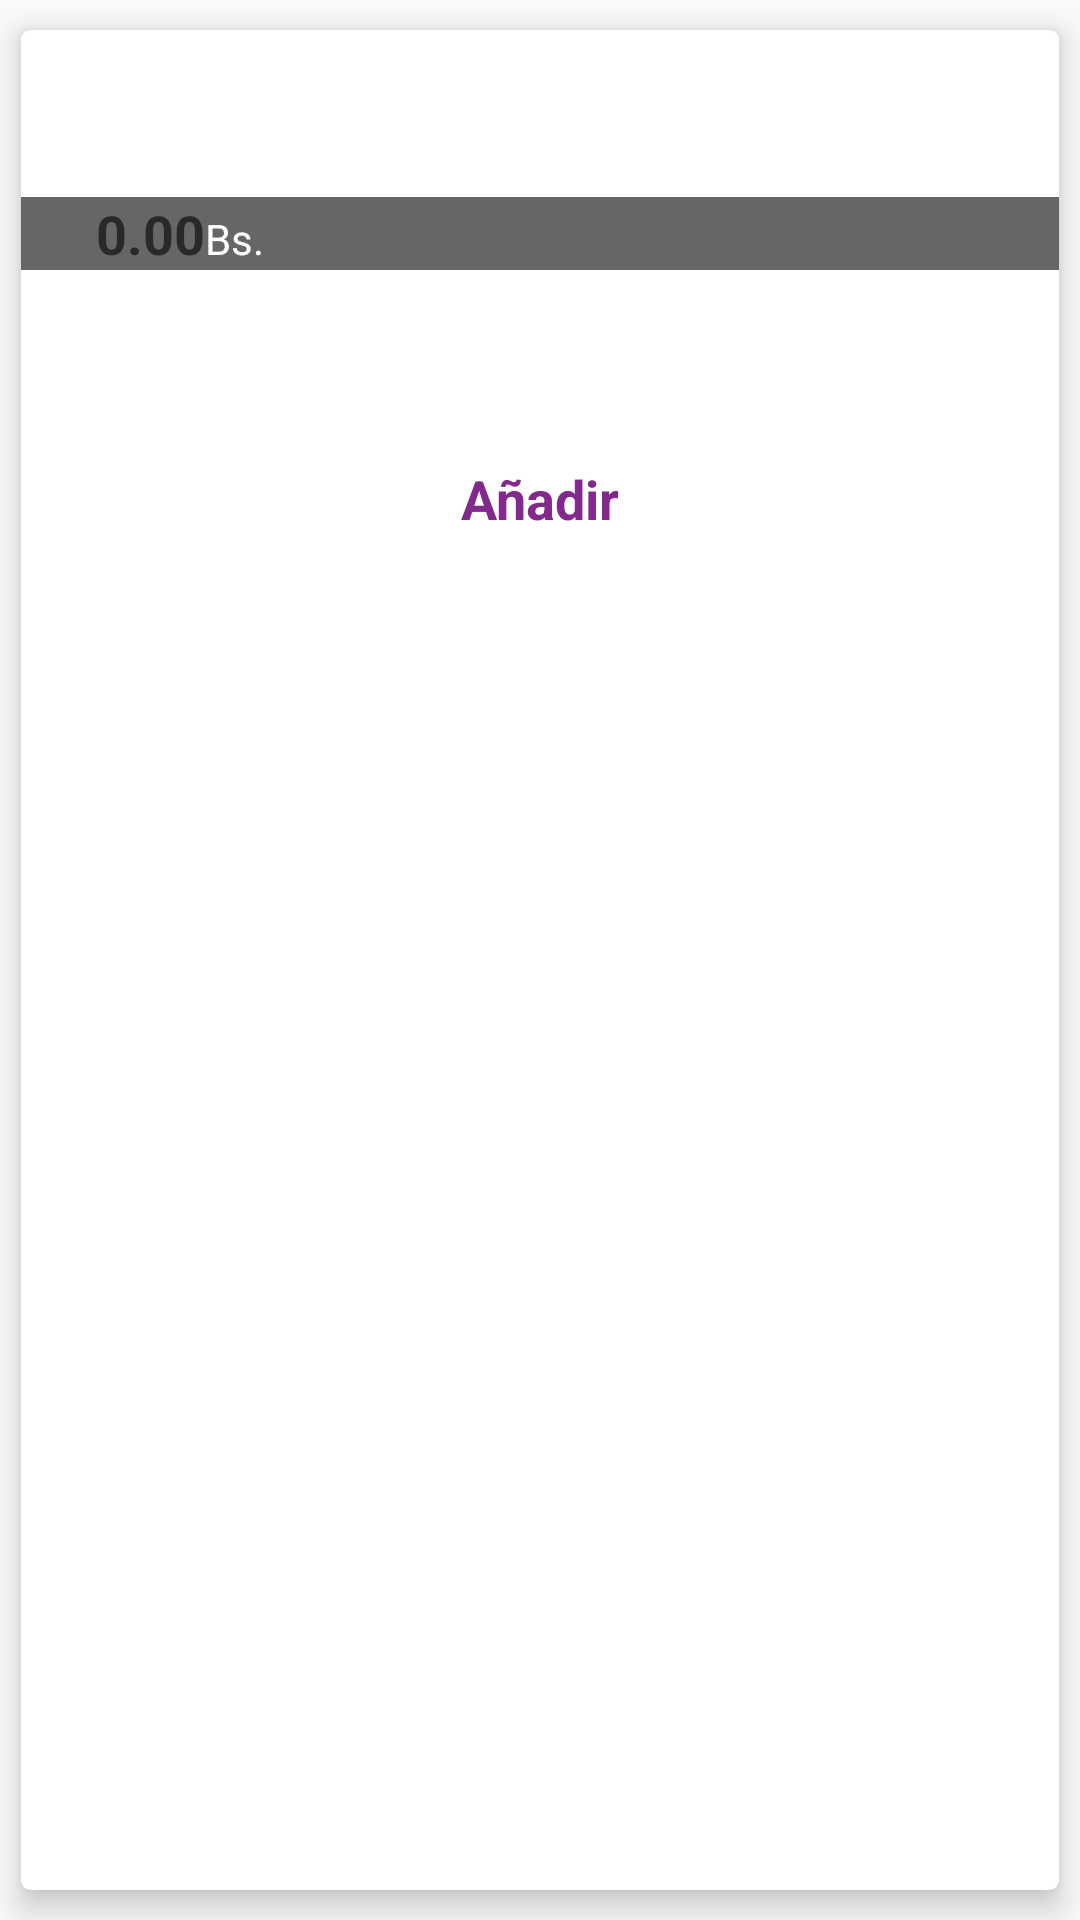

Write the Android layout XML for this screen, with the resource values it uses.
<!-- AndroidManifest.xml: application theme AppTheme.NoActionBar -->
<!-- res/layout/cell_pedido.xml -->
<?xml version="1.0" encoding="utf-8"?>
<android.support.v7.widget.CardView
    xmlns:android="http://schemas.android.com/apk/res/android"
    xmlns:card_view="http://schemas.android.com/apk/res-auto"
    card_view:cardElevation="6dp"
    card_view:cardUseCompatPadding="true"
    card_view:cardCornerRadius="3dp"
    android:layout_width="match_parent"
    android:layout_height="210dp">

    <LinearLayout
        android:orientation="vertical"
        android:layout_width="match_parent"
        android:layout_height="match_parent">

        <RelativeLayout
            android:layout_width="match_parent"
            android:layout_height="136dp">

            <ImageView
                android:id="@+id/iV_cell_pedido_logo"
                android:adjustViewBounds="true"
                android:scaleType="fitXY"
                android:contentDescription="@string/app_name"
                android:layout_width="match_parent"
                android:layout_height="match_parent" />

            <LinearLayout
                android:orientation="horizontal"
                android:background="#99000000"
                android:layout_width="match_parent"
                android:layout_height="wrap_content"
                android:layout_centerVertical="true"
                android:layout_alignParentLeft="true"
                android:layout_alignParentStart="true">

                <TextView
                    android:id="@+id/tv_cell_pedido_precio"
                    android:layout_marginLeft="25dp"
                    style="@style/PrecioCatalogo"
                    android:gravity="center_vertical"
                    android:hint="@string/h_precio_catalogo"
                    android:layout_width="wrap_content"
                    android:layout_height="wrap_content" />

                <TextView
                    android:textColor="@color/colorAccent"
                    android:text="Bs."
                    android:layout_width="wrap_content"
                    android:layout_height="wrap_content" />

            </LinearLayout>

        </RelativeLayout>

        <TextView
            android:layout_marginTop="8dp"
            android:gravity="center_horizontal"
            android:id="@+id/tv_cell_pedido_adicionar"
            style="@style/AdicionarPedido"
            android:text="Añadir"
            android:layout_width="match_parent"
            android:layout_height="wrap_content" />
    </LinearLayout>

</android.support.v7.widget.CardView>
<!-- resources referenced by this layout -->
<resources>
  <color name="colorAccent">#FFFFFF</color>
  <string name="app_name">SweetStop</string>
  <string name="h_precio_catalogo">0.00</string>
  <style name="AdicionarPedido">
          <item name="android:textColor">@color/colorPrimary</item>
          <item name="android:textSize">@dimen/sp_precio_catalago</item>
          <item name="android:textStyle">bold</item>
      </style>
  <style name="PrecioCatalogo">
          <item name="android:textColor">@color/colorAccent</item>
          <item name="android:hint">@string/h_title_category</item>
          <item name="android:textSize">@dimen/sp_precio_catalago</item>
          <item name="android:textStyle">bold</item>
      </style>
  <style name="AppTheme.NoActionBar">
          <item name="windowActionBar">false</item>
          <item name="windowNoTitle">true</item>
      </style>
  <color name="colorPrimary">#83288D</color>
  <dimen name="sp_precio_catalago">18sp</dimen>
  <string name="h_title_category">Nombre Categoria</string>
</resources>
